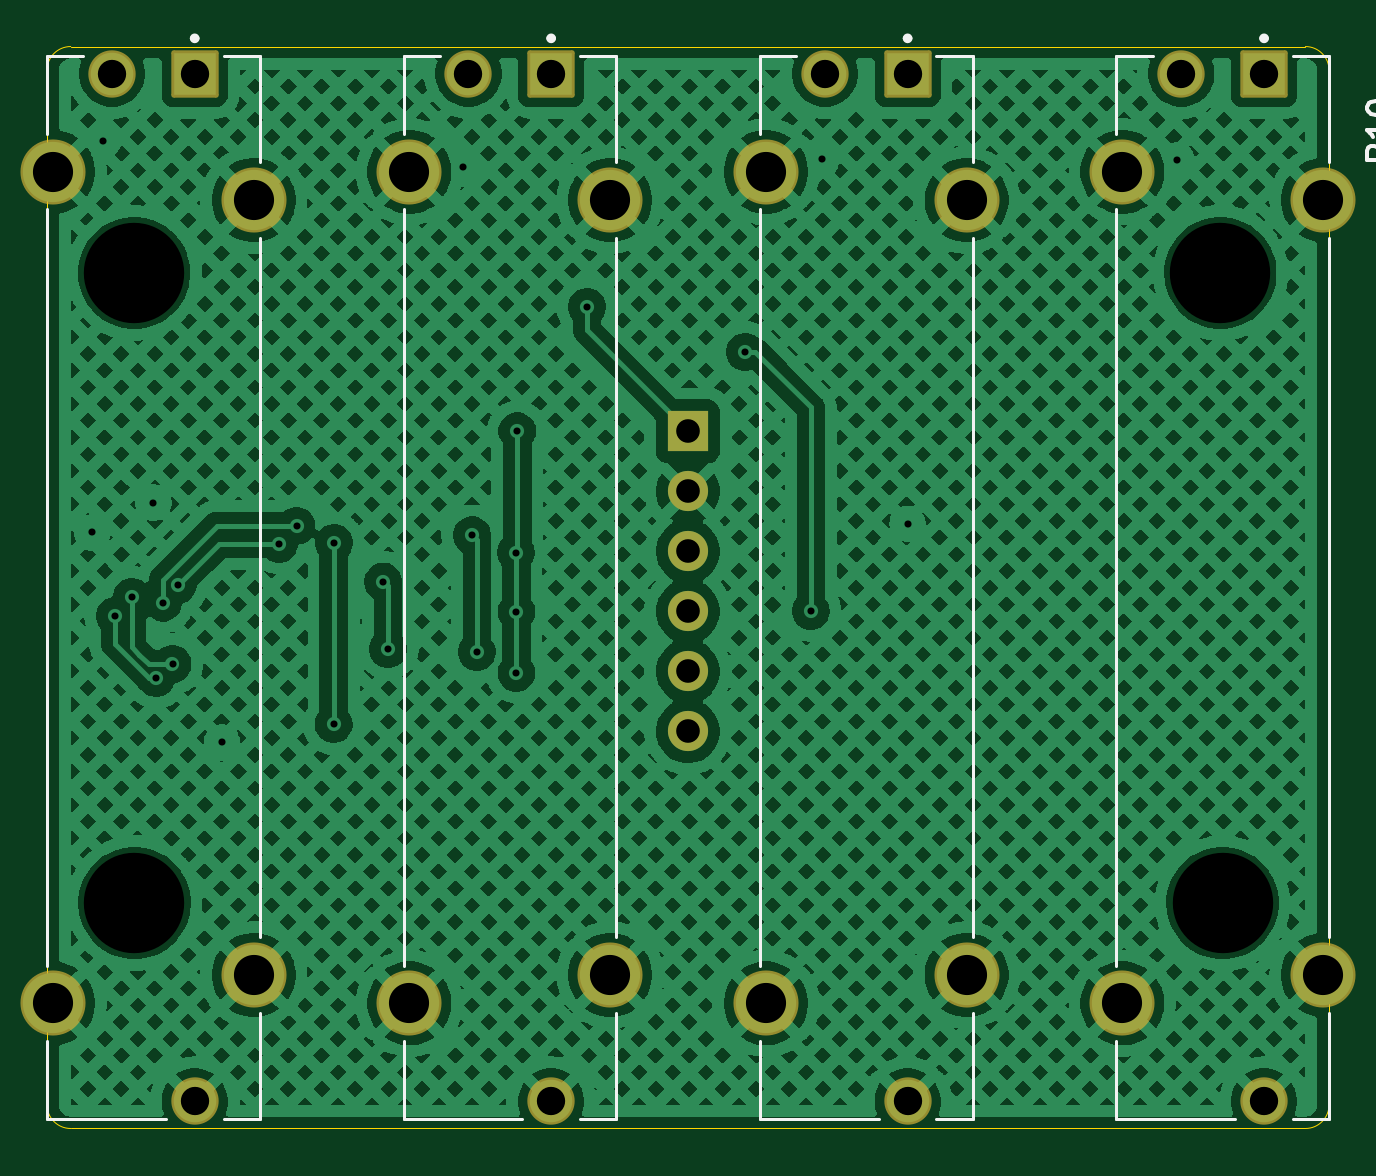
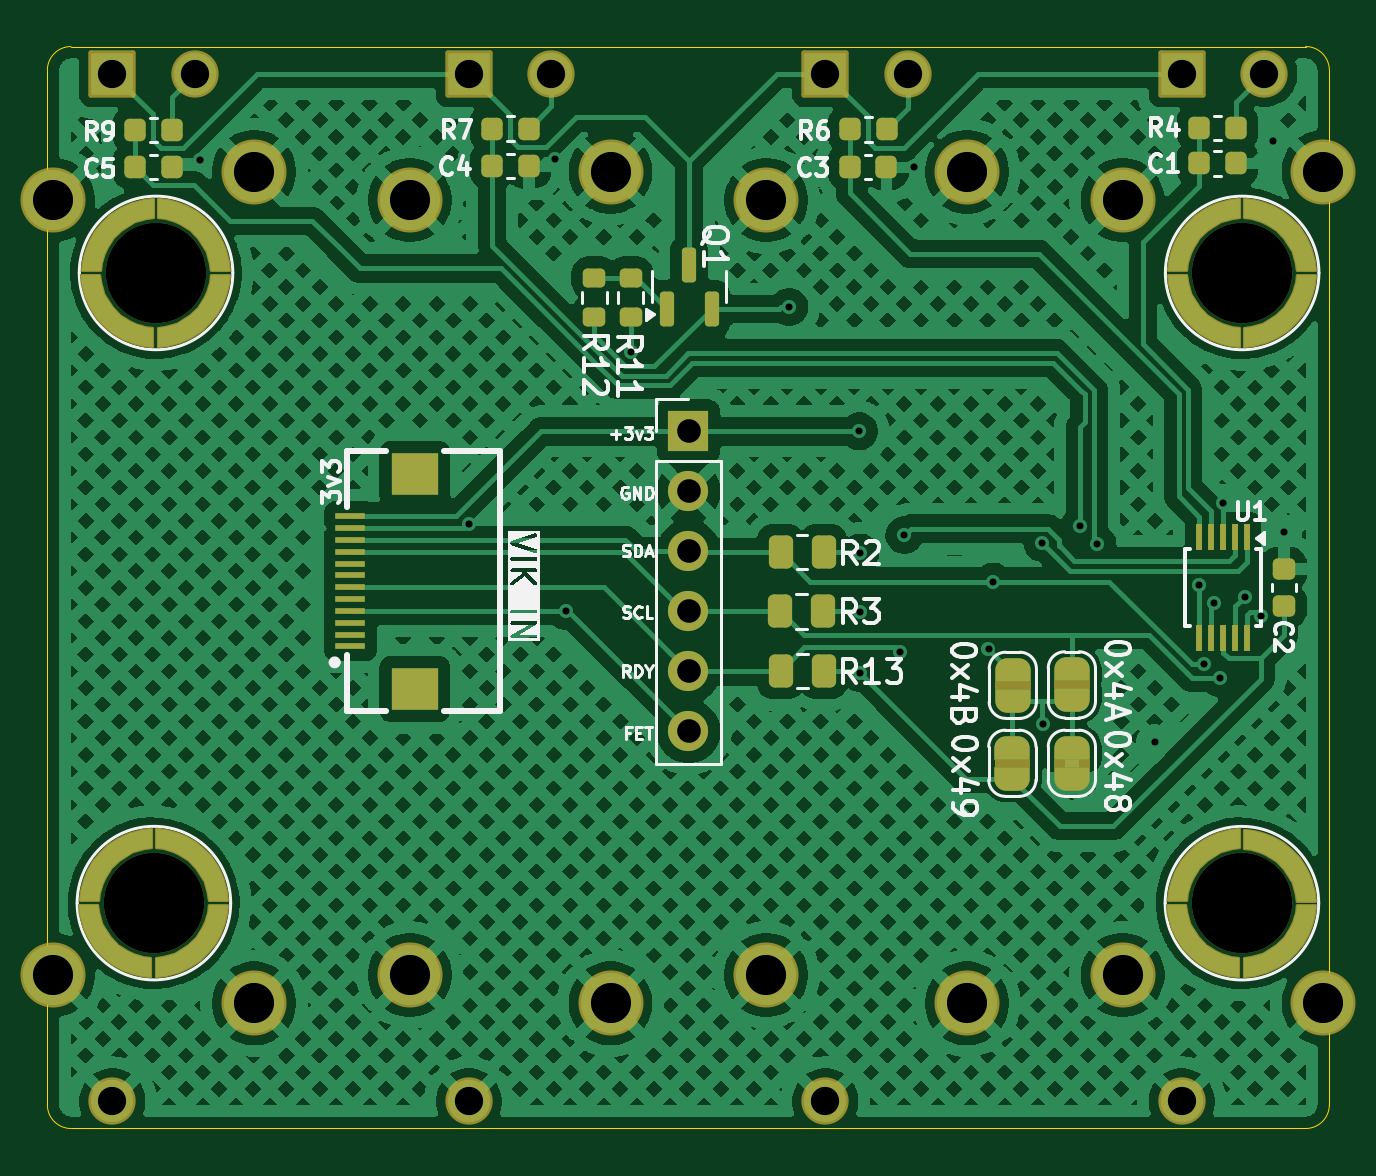
Circuit board: 11 layer files. Board 54.3 x 45.8 mm.
- bottom_copper: VikFader4530x4-CuBottom.gbr (364197 bytes)
- top_copper: VikFader4530x4-CuTop.gbr (450431 bytes)
- outline: VikFader4530x4-EdgeCuts.gbr (1089 bytes)
- bottom_mask: VikFader4530x4-MaskBottom.gbr (11248 bytes)
- top_mask: VikFader4530x4-MaskTop.gbr (2223 bytes)
- drill: VikFader4530x4-NPTH.drl (394 bytes)
- drill: VikFader4530x4-PTH.drl (1488 bytes)
- paste: VikFader4530x4-PasteBottom.gbr (6212 bytes)
- paste: VikFader4530x4-PasteTop.gbr (457 bytes)
- bottom_silk: VikFader4530x4-SilkBottom.gbr (60284 bytes)
- top_silk: VikFader4530x4-SilkTop.gbr (6974 bytes)

=== bottom_copper: VikFader4530x4-CuBottom.gbr (364197 bytes, source omitted) ===
=== top_copper: VikFader4530x4-CuTop.gbr (450431 bytes, source omitted) ===
=== outline: VikFader4530x4-EdgeCuts.gbr ===
%TF.GenerationSoftware,KiCad,Pcbnew,9.0.1*%
%TF.CreationDate,2026-07-11T17:25:02-05:00*%
%TF.ProjectId,VikFader4530x4,56696b46-6164-4657-9234-35333078342e,rev?*%
%TF.SameCoordinates,Original*%
%TF.FileFunction,Profile,NP*%
%FSLAX46Y46*%
G04 Gerber Fmt 4.6, Leading zero omitted, Abs format (unit mm)*
G04 Created by KiCad (PCBNEW 9.0.1) date 2026-07-11 17:25:02*
%MOMM*%
%LPD*%
G01*
G04 APERTURE LIST*
%TA.AperFunction,Profile*%
%ADD10C,0.050000*%
%TD*%
G04 APERTURE END LIST*
D10*
X191400000Y-88962500D02*
X191400000Y-45160000D01*
X191400000Y-45160000D02*
G75*
G02*
X192400000Y-44160000I1000000J0D01*
G01*
X245670000Y-88962500D02*
G75*
G02*
X244670000Y-89962500I-1000000J0D01*
G01*
X192400000Y-44160000D02*
X214490000Y-44160000D01*
X214490000Y-89962500D02*
X192400000Y-89962500D01*
X214490000Y-44160000D02*
X244670000Y-44160000D01*
X244670000Y-44160000D02*
G75*
G02*
X245670000Y-45160000I0J-1000000D01*
G01*
X245670000Y-45160000D02*
X245670000Y-88962500D01*
X192400000Y-89962500D02*
G75*
G02*
X191400000Y-88962500I0J1000000D01*
G01*
X244670000Y-89962500D02*
X214490000Y-89962500D01*
M02*

=== bottom_mask: VikFader4530x4-MaskBottom.gbr (11248 bytes, source omitted) ===
=== top_mask: VikFader4530x4-MaskTop.gbr (2223 bytes, source withheld) ===
=== drill: VikFader4530x4-NPTH.drl ===
M48
; DRILL file {KiCad 9.0.1} date 2026-07-11T17:25:02-0500
; FORMAT={-:-/ absolute / inch / decimal}
; #@! TF.CreationDate,2026-07-11T17:25:02-05:00
; #@! TF.GenerationSoftware,Kicad,Pcbnew,9.0.1
; #@! TF.FileFunction,NonPlated,1,2,NPTH
FMAT,2
INCH
; #@! TA.AperFunction,NonPlated,NPTH,ComponentDrill
T1C0.1673
%
G90
G05
T1
X7.6807Y-2.1159
X7.6811Y-3.1663
X9.4909Y-2.1159
X9.4945Y-3.1662
M30

=== drill: VikFader4530x4-PTH.drl ===
M48
; DRILL file {KiCad 9.0.1} date 2026-07-11T17:25:02-0500
; FORMAT={-:-/ absolute / inch / decimal}
; #@! TF.CreationDate,2026-07-11T17:25:02-05:00
; #@! TF.GenerationSoftware,Kicad,Pcbnew,9.0.1
; #@! TF.FileFunction,Plated,1,2,PTH
FMAT,2
INCH
; #@! TA.AperFunction,Plated,PTH,ViaDrill
T1C0.0118
; #@! TA.AperFunction,Plated,PTH,ComponentDrill
T2C0.0394
; #@! TA.AperFunction,Plated,PTH,ComponentDrill
T3C0.0472
; #@! TA.AperFunction,Plated,PTH,ComponentDrill
T4C0.0669
%
G90
G05
T1
X7.611Y-2.5484
X7.6291Y-1.8953
X7.6488Y-2.6876
X7.6768Y-2.6555
X7.7126Y-2.4988
X7.7177Y-2.7913
X7.7283Y-2.6654
X7.7445Y-2.7677
X7.7531Y-2.6358
X7.8268Y-2.898
X7.922Y-2.5673
X7.9512Y-2.5374
X8.013Y-2.8681
X8.0138Y-2.5657
X8.0957Y-2.6303
X8.1035Y-2.743
X8.228Y-1.9386
X8.2437Y-2.5531
X8.2516Y-2.7476
X8.3169Y-2.5819
X8.3177Y-2.6807
X8.3177Y-2.7823
X8.3193Y-2.3799
X8.4354Y-2.1724
X8.6988Y-2.2476
X8.8083Y-2.6791
X8.8268Y-1.9256
X8.9699Y-2.534
X9.4181Y-1.928
T2
X8.6035Y-2.3799
X8.6035Y-2.4799
X8.6035Y-2.5799
X8.6035Y-2.6799
X8.6035Y-2.7799
X8.6035Y-2.8799
T3
X7.6437Y-1.784
X7.7815Y-1.784
X7.7815Y-3.4966
X8.2378Y-1.784
X8.3756Y-1.784
X8.3756Y-3.4966
X8.8319Y-1.784
X8.9697Y-1.784
X8.9697Y-3.4966
X9.426Y-1.784
X9.5638Y-1.784
X9.5638Y-3.4966
T4
X7.5453Y-1.9473
X7.5453Y-3.3332
X7.8799Y-1.9946
X7.8799Y-3.2859
X8.1394Y-1.9473
X8.1394Y-3.3332
X8.474Y-1.9946
X8.474Y-3.2859
X8.7335Y-1.9473
X8.7335Y-3.3332
X9.0681Y-1.9946
X9.0681Y-3.2859
X9.3276Y-1.9473
X9.3276Y-3.3332
X9.6622Y-1.9946
X9.6622Y-3.2859
M30

=== paste: VikFader4530x4-PasteBottom.gbr (6212 bytes, source withheld) ===
=== paste: VikFader4530x4-PasteTop.gbr ===
%TF.GenerationSoftware,KiCad,Pcbnew,9.0.1*%
%TF.CreationDate,2026-07-11T17:25:02-05:00*%
%TF.ProjectId,VikFader4530x4,56696b46-6164-4657-9234-35333078342e,rev?*%
%TF.SameCoordinates,Original*%
%TF.FileFunction,Paste,Top*%
%TF.FilePolarity,Positive*%
%FSLAX46Y46*%
G04 Gerber Fmt 4.6, Leading zero omitted, Abs format (unit mm)*
G04 Created by KiCad (PCBNEW 9.0.1) date 2026-07-11 17:25:02*
%MOMM*%
%LPD*%
G01*
G04 APERTURE LIST*
G04 APERTURE END LIST*
M02*

=== bottom_silk: VikFader4530x4-SilkBottom.gbr (60284 bytes, source omitted) ===
=== top_silk: VikFader4530x4-SilkTop.gbr (6974 bytes, source omitted) ===
